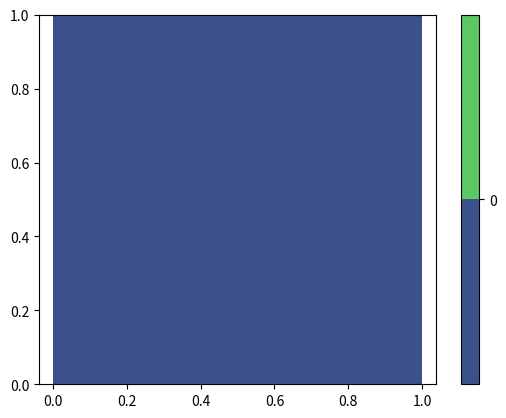

Python code for this plot: (Note: this script raises an exception after producing the figure.)

def animate_contour_plot(framesDatas, sizeX=(0,1), sizeY=(0,1), dataRange=None, nLevels=10, skip=1, repeat=False ):
    """
    Function which make animation from set of 2D data on cartesian grid
    :param framesDatas: List of 2D numpy.arrays containing nodal values
    :param sizeX: tuple holding domain range in X dir
    :param sizeY: tuple holding domain range in Y dir
    :param skip: number of frames to be skipped
    :param nLevels: number of color levels
    :param dataRange: tuple holding min and max value for data range to be displayed in plot and colorbar
    :return: None
    """
    import numpy as np
    import matplotlib.pyplot as plt
    from matplotlib import animation

    if len(framesDatas)==0:
        raise Exception("Data frames number should be at least one")


    Nx,Ny = framesDatas[0].shape

    X, Y = np.meshgrid(np.linspace(sizeX[0], sizeX[1], Nx), np.linspace(sizeY[0], sizeY[1], Ny))

    if not dataRange:
        minD = min(framesDatas[0].flatten())
        maxD = max(framesDatas[0].flatten())
    else:
        minD,maxD = dataRange

    fig = plt.figure()
    plt.axes().set_aspect('equal', 'datalim')
    cs = plt.contourf(X, Y, framesDatas[0], nLevels)
    fig.colorbar(cs, ticks=np.linspace(minD, maxD, nLevels+1))

    if len(framesDatas) > 1:
        def animate(i):
            i = i*skip
            cs=plt.contourf(X, Y, framesDatas[i], nLevels)
            cs.zmin = minD
            cs.zmmax = maxD
            plt.title('Frame %d' % (i+1))
            return cs

        anim = animation.FuncAnimation(fig, animate, frames=len(framesDatas)/skip , interval=5, repeat=repeat)

    plt.show()


#TEST
import numpy as np
X, Y = np.meshgrid(np.linspace(0,1,100), np.linspace(0,1,100))

Z = []
for t in np.linspace(0, 2*np.pi, 50):
    Z.append( np.exp(2*X*Y)*np.sin(t) )

animate_contour_plot(Z, dataRange=(-10.,10.))
